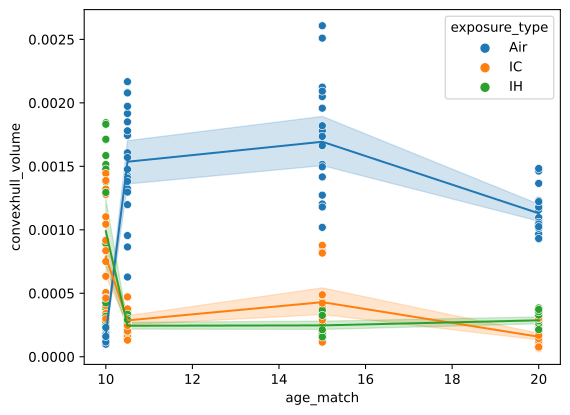

Data behind this chart, as committed beside it:
age_match	exposure_type	convexhull_volume	convexhull_area	npoints	iteration	individual
10.0	Air	0.0001531	0.02075	10	iter-0	not applicable
10.5	Air	0.001744	0.0933	10	iter-0	not applicable
15.0	Air	0.001019	0.06372	10	iter-0	not applicable
20.0	Air	0.001043	0.06747	10	iter-0	not applicable
10.0	IC	0.0005046	0.04343	10	iter-0	not applicable
10.5	IC	0.0003461	0.03774	10	iter-0	not applicable
15.0	IC	0.0003542	0.04138	10	iter-0	not applicable
20.0	IC	0.0002428	0.03023	10	iter-0	not applicable
10.0	IH	0.0004693	0.03918	10	iter-0	not applicable
10.5	IH	0.0002911	0.02827	10	iter-0	not applicable
15.0	IH	0.0001707	0.01893	10	iter-0	not applicable
20.0	IH	0.0002322	0.03532	10	iter-0	not applicable
10.0	Air	0.000114	0.02038	10	iter-1	not applicable
10.5	Air	0.00178	0.09476	10	iter-1	not applicable
15.0	Air	0.001807	0.0908	10	iter-1	not applicable
20.0	Air	0.0011	0.07319	10	iter-1	not applicable
10.0	IC	0.0007502	0.07396	10	iter-1	not applicable
10.5	IC	0.0003432	0.03991	10	iter-1	not applicable
15.0	IC	0.0003092	0.03601	10	iter-1	not applicable
20.0	IC	0.0001472	0.02871	10	iter-1	not applicable
10.0	IH	0.001464	0.1116	10	iter-1	not applicable
10.5	IH	0.0002129	0.02615	10	iter-1	not applicable
15.0	IH	0.0002345	0.02771	10	iter-1	not applicable
20.0	IH	0.000205	0.02687	10	iter-1	not applicable
10.0	Air	0.0001496	0.02174	10	iter-2	not applicable
10.5	Air	0.002082	0.102	10	iter-2	not applicable
15.0	Air	0.001958	0.1059	10	iter-2	not applicable
20.0	Air	0.0009273	0.06767	10	iter-2	not applicable
10.0	IC	0.001321	0.09178	10	iter-2	not applicable
10.5	IC	0.0002068	0.0349	10	iter-2	not applicable
15.0	IC	0.0008347	0.08213	10	iter-2	not applicable
20.0	IC	0.0001488	0.02438	10	iter-2	not applicable
10.0	IH	0.0004529	0.03842	10	iter-2	not applicable
10.5	IH	0.0003151	0.03113	10	iter-2	not applicable
15.0	IH	0.0001298	0.01944	10	iter-2	not applicable
20.0	IH	0.0003842	0.0383	10	iter-2	not applicable
10.0	Air	0.0001483	0.02074	10	iter-3	not applicable
10.5	Air	0.0006279	0.05245	10	iter-3	not applicable
15.0	Air	0.001803	0.09437	10	iter-3	not applicable
20.0	Air	0.0009677	0.06668	10	iter-3	not applicable
10.0	IC	0.000505	0.04343	10	iter-3	not applicable
10.5	IC	0.0003688	0.04358	10	iter-3	not applicable
15.0	IC	0.0001577	0.02158	10	iter-3	not applicable
20.0	IC	6.632660026996613e-05	0.01883	10	iter-3	not applicable
10.0	IH	0.001844	0.1181	10	iter-3	not applicable
10.5	IH	0.0001534	0.02112	10	iter-3	not applicable
15.0	IH	0.0001852	0.02534	10	iter-3	not applicable
20.0	IH	0.0002838	0.03516	10	iter-3	not applicable
10.0	Air	0.0001875	0.02456	10	iter-4	not applicable
10.5	Air	0.001425	0.08458	10	iter-4	not applicable
15.0	Air	0.002608	0.1159	10	iter-4	not applicable
20.0	Air	0.001076	0.07027	10	iter-4	not applicable
10.0	IC	0.0006338	0.07123	10	iter-4	not applicable
10.5	IC	0.0003746	0.0441	10	iter-4	not applicable
15.0	IC	0.0002296	0.03812	10	iter-4	not applicable
20.0	IC	0.0002198	0.03139	10	iter-4	not applicable
10.0	IH	0.0003793	0.03562	10	iter-4	not applicable
10.5	IH	0.0002949	0.02898	10	iter-4	not applicable
15.0	IH	0.0002566	0.02588	10	iter-4	not applicable
20.0	IH	0.0002332	0.02899	10	iter-4	not applicable
... 180 more rows
